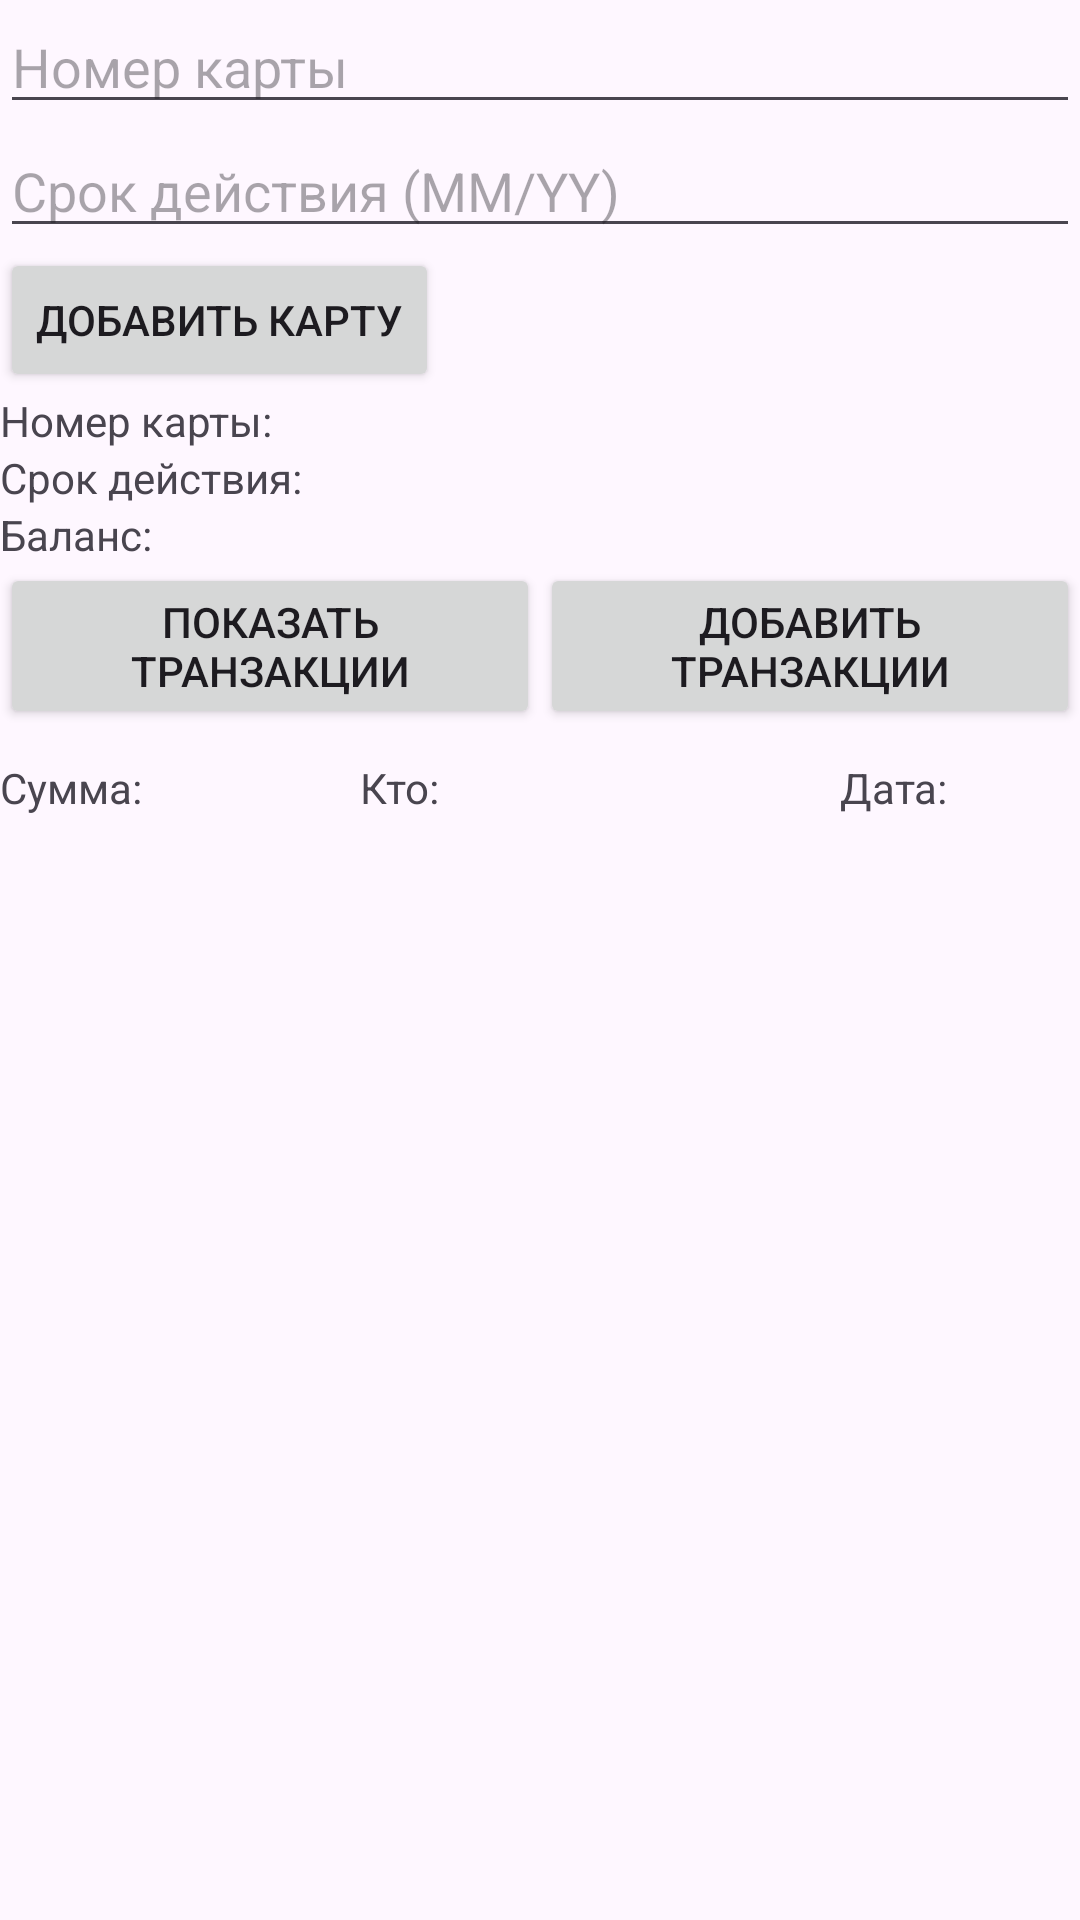

Reconstruct the res/layout file that produces this screen, plus the resources it refers to.
<!-- AndroidManifest.xml: application theme Theme.ChildrenProjects -->
<!-- res/layout/fragment_bank.xml -->
<?xml version="1.0" encoding="utf-8"?>
<LinearLayout xmlns:android="http://schemas.android.com/apk/res/android"
    xmlns:tools="http://schemas.android.com/tools"
    android:layout_width="match_parent"
    android:layout_height="match_parent"
    xmlns:app="http://schemas.android.com/apk/res-auto"
    tools:context=".db.fragments.BankFragment">

    <ScrollView
        android:layout_width="match_parent"
        android:layout_height="wrap_content">
        <LinearLayout
            android:layout_width="match_parent"
            android:layout_height="wrap_content"
            android:orientation="vertical">
            <EditText
                android:id="@+id/editTextCardNumber"
                android:layout_width="match_parent"
                android:layout_height="wrap_content"
                android:hint="Номер карты" />
            <EditText
                android:id="@+id/editTextExpirationDate"
                android:layout_width="match_parent"
                android:layout_height="wrap_content"
                android:hint="Срок действия (MM/YY)" />
            <Button
                android:id="@+id/buttonAddCard"
                android:layout_width="wrap_content"
                android:layout_height="wrap_content"
                android:text="Добавить карту"
                />
            <TextView
                android:id="@+id/textViewCardNumber"
                android:layout_width="wrap_content"
                android:layout_height="wrap_content"
                android:text="Номер карты:" />
            <TextView
                android:id="@+id/textViewExpirationDate"
                android:layout_width="wrap_content"
                android:layout_height="wrap_content"
                android:text="Срок действия:" />
            <TextView
                android:id="@+id/textViewBalance"
                android:layout_width="wrap_content"
                android:layout_height="wrap_content"
                android:text="Баланс:" />
            <LinearLayout
                android:layout_width="match_parent"
                android:layout_height="wrap_content"
                android:orientation="horizontal">
                <Button
                    android:id="@+id/showTransactions"
                    android:layout_width="0dp"
                    android:layout_height="wrap_content"
                    android:layout_weight="1"
                    android:text="Показать транзакции"/>
                <Button
                    android:id="@+id/addTransactions"
                    android:layout_width="0dp"
                    android:layout_height="wrap_content"
                    android:layout_weight="1"
                    android:text="Добавить транзакции"/>
            </LinearLayout>
            <LinearLayout
                android:layout_width="match_parent"
                android:layout_height="wrap_content"
                android:orientation="horizontal">
                <TextView
                    android:layout_width="0dp"
                    android:layout_height="wrap_content"
                    android:layout_weight="3"
                    android:layout_marginTop="10dp"
                    android:text="Сумма:"
                    />
                <TextView
                    android:layout_width="0dp"
                    android:layout_height="wrap_content"
                    android:layout_weight="4"
                    android:text="Кто:"
                    android:layout_marginTop="10dp"
                    />
                <TextView
                    android:layout_width="0dp"
                    android:layout_height="wrap_content"
                    android:layout_weight="2"
                    android:text="Дата:"
                    android:layout_marginTop="10dp"
                    />
            </LinearLayout>
            <androidx.recyclerview.widget.RecyclerView
                android:id="@+id/recyclerView"
                android:layout_width="match_parent"
                android:layout_height="wrap_content"
                android:orientation="vertical"
                android:layout_marginTop="24dp"
                app:layoutManager="androidx.recyclerview.widget.GridLayoutManager"
                tools:listitem="@layout/item_transaction"


                />
        </LinearLayout>
    </ScrollView>

</LinearLayout>
<!-- res/layout/item_transaction.xml (included above) -->
<?xml version="1.0" encoding="utf-8"?>
<androidx.constraintlayout.widget.ConstraintLayout xmlns:android="http://schemas.android.com/apk/res/android"
    android:layout_width="match_parent"
    android:layout_height="wrap_content"
    xmlns:app="http://schemas.android.com/apk/res-auto">
<LinearLayout
    android:layout_width="match_parent"
    android:layout_height="wrap_content"
    app:layout_constraintStart_toStartOf="parent"
    app:layout_constraintEnd_toEndOf="parent"
    app:layout_constraintTop_toTopOf="parent"
    android:orientation="horizontal">
    <TextView
        android:id="@+id/summaT"
        android:layout_width="0dp"
        android:layout_height="wrap_content"
        android:layout_weight="3"/>
    <TextView
        android:id="@+id/who"
        android:layout_width="0dp"
        android:layout_height="wrap_content"
        android:layout_weight="4"/>
    <TextView
        android:id="@+id/dateT"
        android:layout_width="0dp"
        android:layout_height="wrap_content"
        android:layout_weight="2"/>
</LinearLayout>
</androidx.constraintlayout.widget.ConstraintLayout>
<!-- resources referenced by this layout -->
<resources>
  <style name="Theme.ChildrenProjects" parent="Base.Theme.ChildrenProjects" />
  <style name="Base.Theme.ChildrenProjects" parent="Theme.Material3.DayNight.NoActionBar">
          
          
      </style>
</resources>
